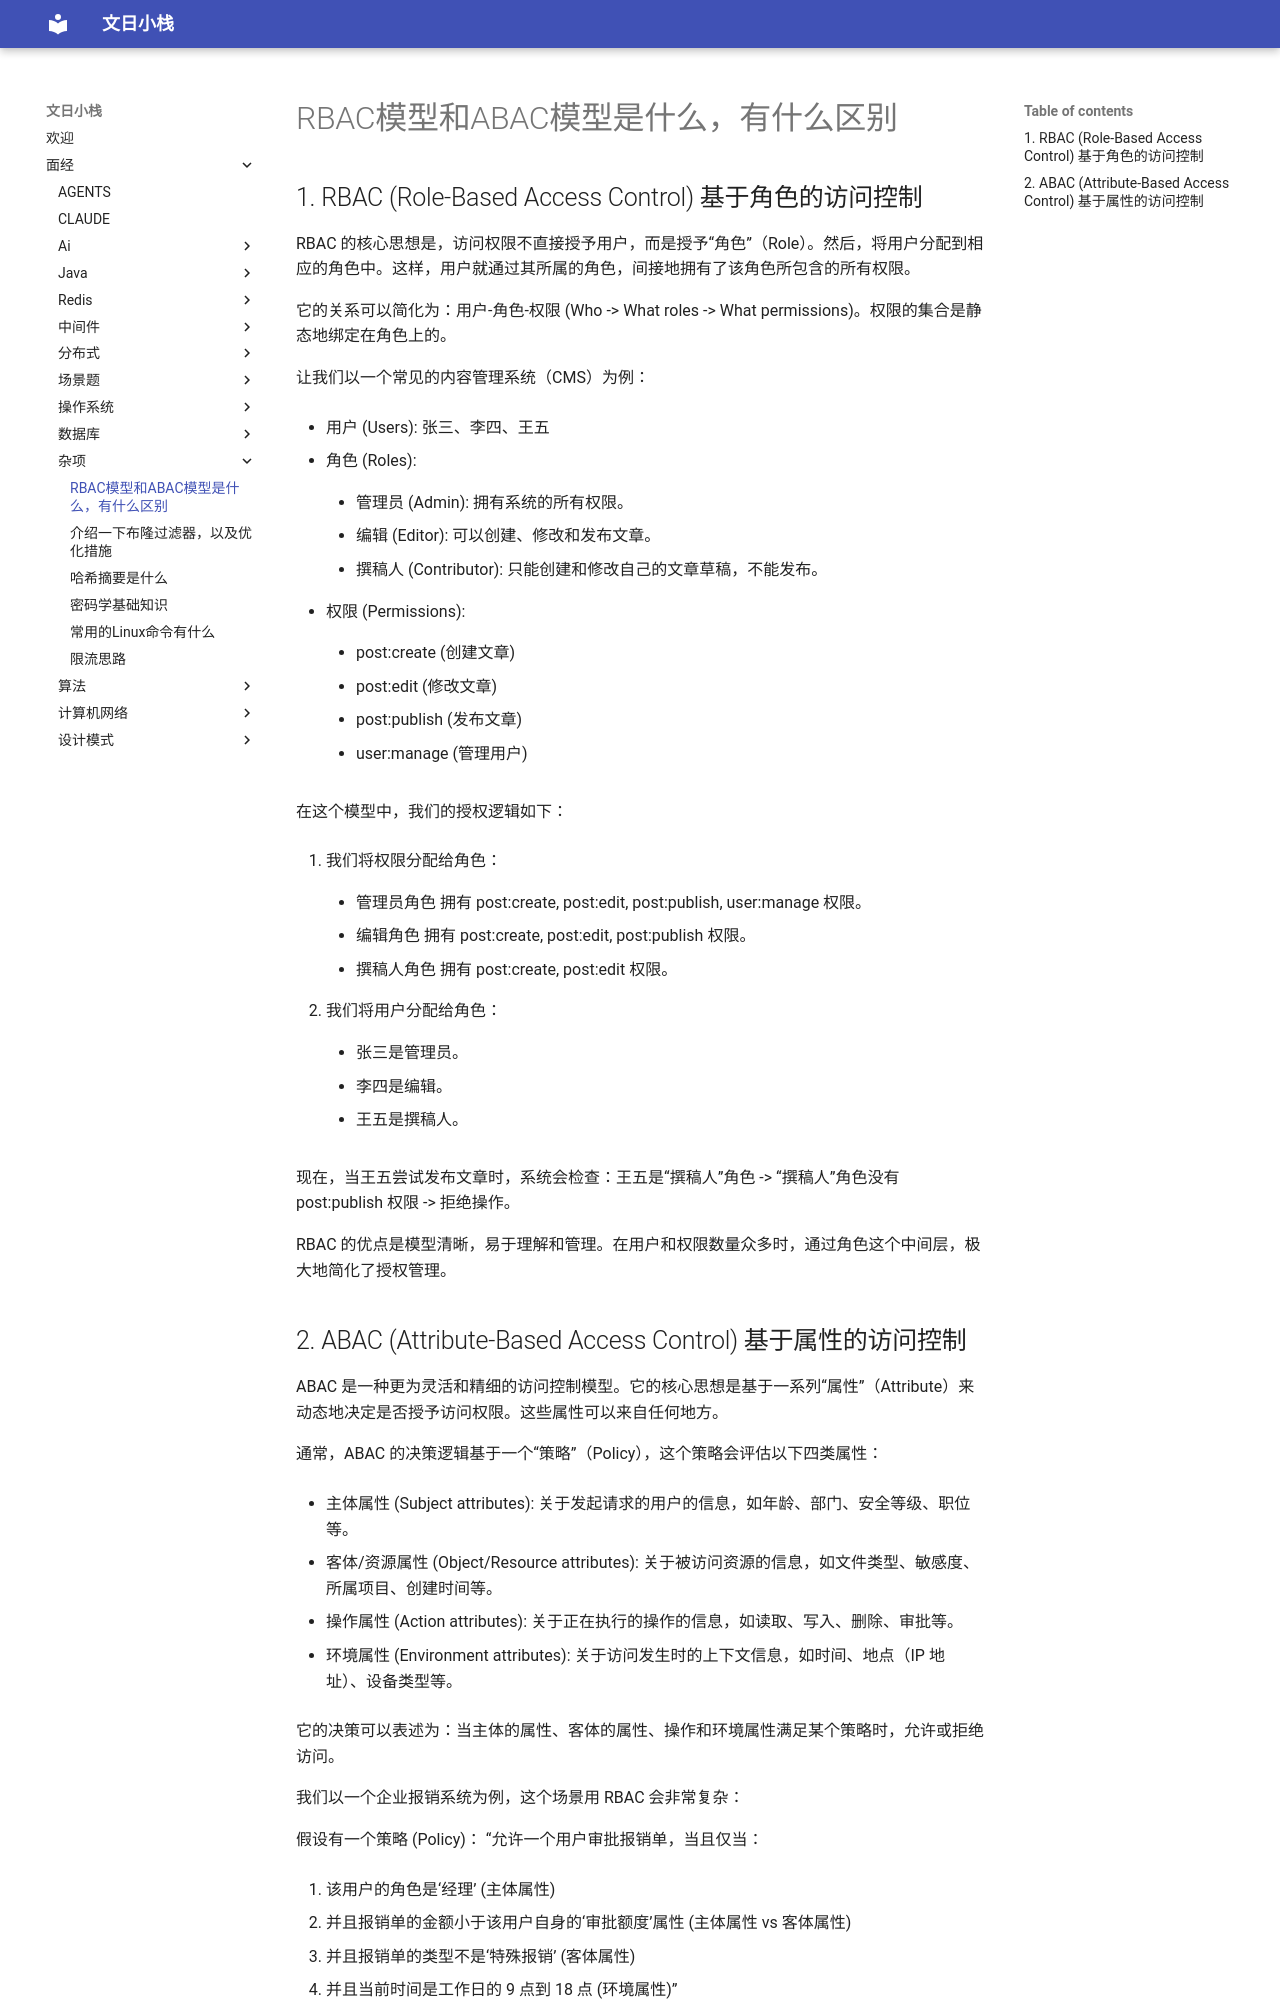

repository: wenrizc/wenrihotel · page: 面经/杂项/RBAC模型和ABAC模型是什么，有什么区别/index.html · generator: mkdocs

## 1. RBAC (Role-Based Access Control) 基于角色的访问控制

RBAC 的核心思想是，访问权限不直接授予用户，而是授予“角色”（Role）。然后，将用户分配到相应的角色中。这样，用户就通过其所属的角色，间接地拥有了该角色所包含的所有权限。

它的关系可以简化为：用户-角色-权限 (Who -> What roles -> What permissions)。权限的集合是静态地绑定在角色上的。

让我们以一个常见的内容管理系统（CMS）为例：

- 用户 (Users): 张三、李四、王五

- 角色 (Roles):

    - 管理员 (Admin): 拥有系统的所有权限。

    - 编辑 (Editor): 可以创建、修改和发布文章。

    - 撰稿人 (Contributor): 只能创建和修改自己的文章草稿，不能发布。

- 权限 (Permissions):

    - post:create (创建文章)

    - post:edit (修改文章)

    - post:publish (发布文章)

    - user:manage (管理用户)

在这个模型中，我们的授权逻辑如下：

1. 我们将权限分配给角色：

    - 管理员角色 拥有 post:create, post:edit, post:publish, user:manage 权限。

    - 编辑角色 拥有 post:create, post:edit, post:publish 权限。

    - 撰稿人角色 拥有 post:create, post:edit 权限。

2. 我们将用户分配给角色：

    - 张三是管理员。

    - 李四是编辑。

    - 王五是撰稿人。

现在，当王五尝试发布文章时，系统会检查：王五是“撰稿人”角色 -> “撰稿人”角色没有 post:publish 权限 -> 拒绝操作。

RBAC 的优点是模型清晰，易于理解和管理。在用户和权限数量众多时，通过角色这个中间层，极大地简化了授权管理。
